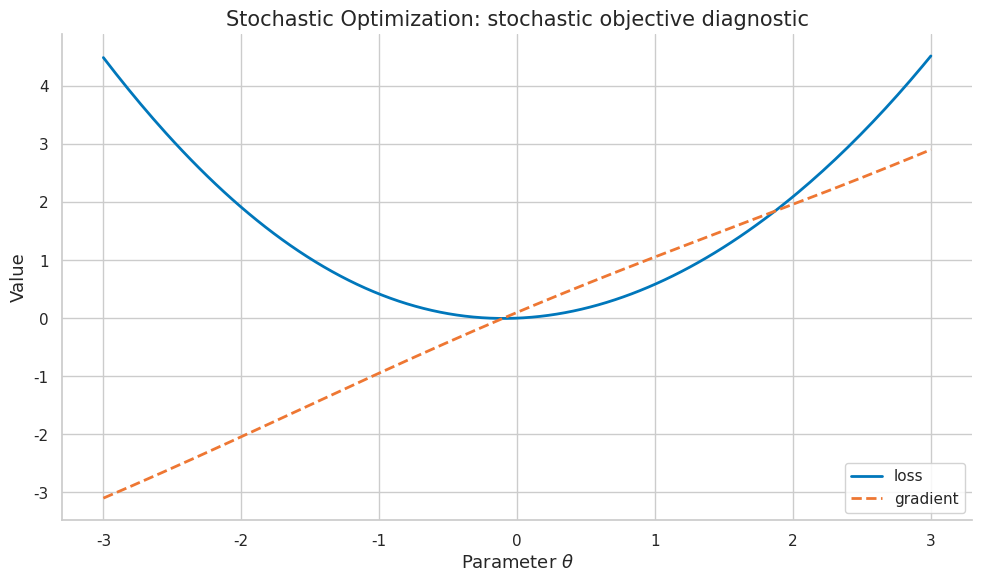
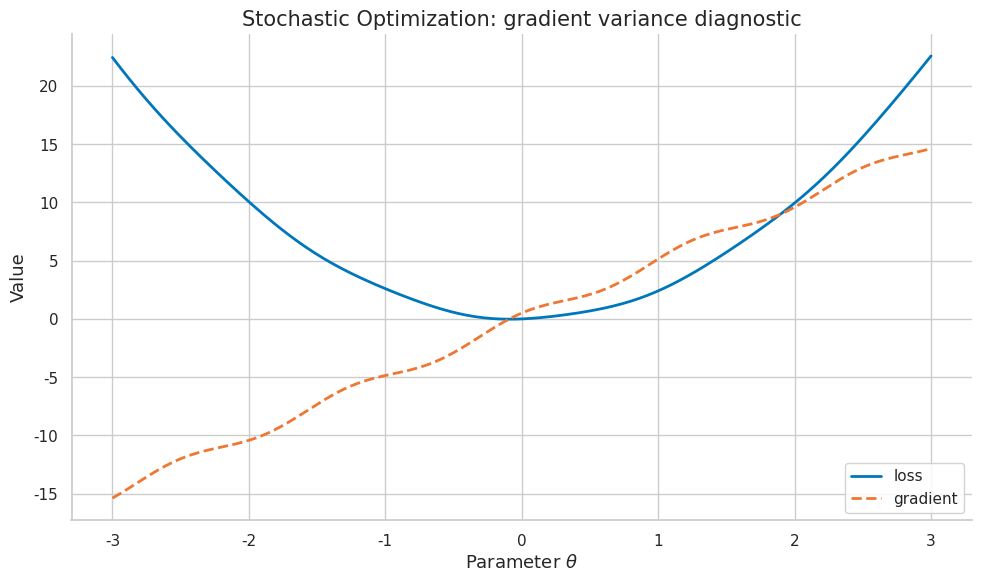
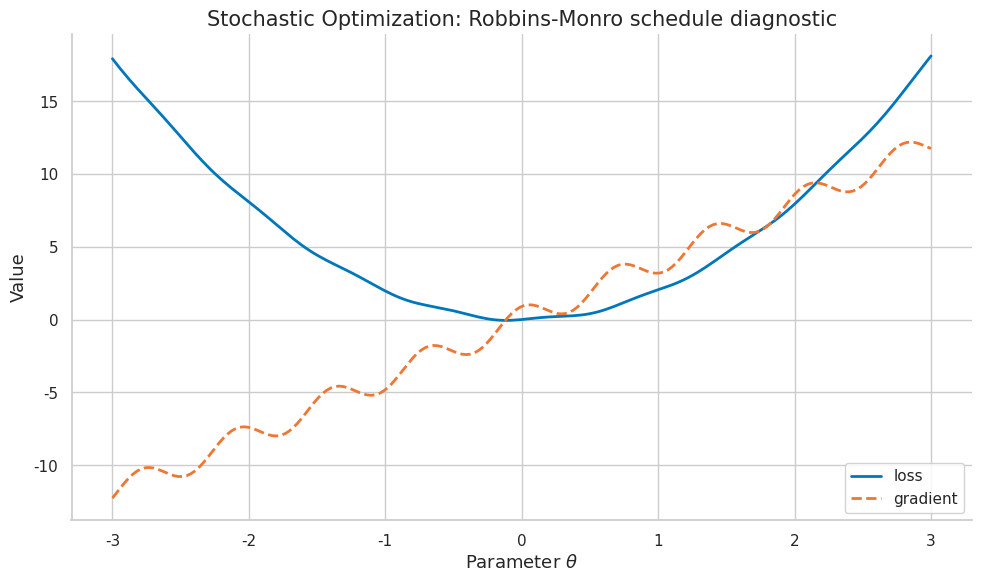
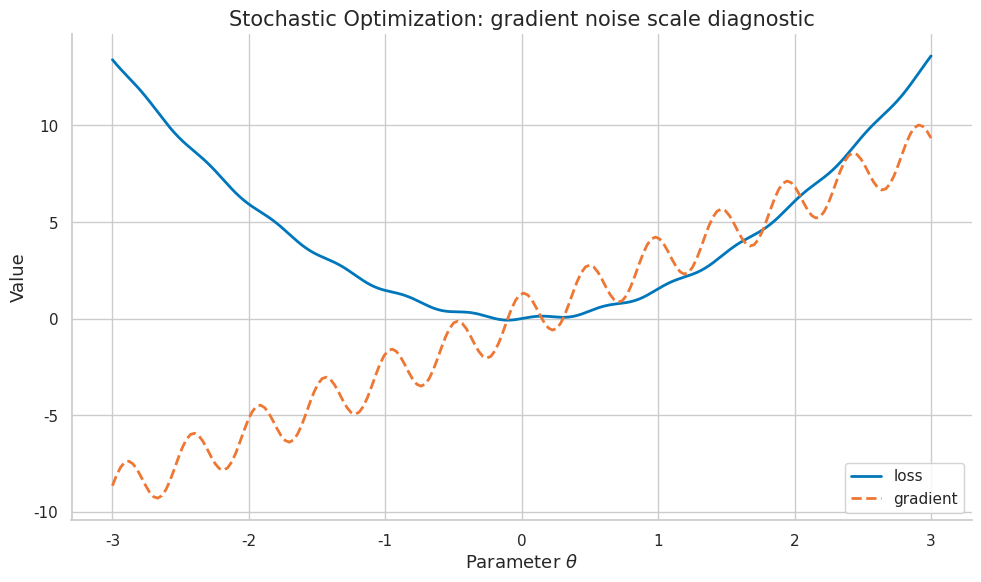
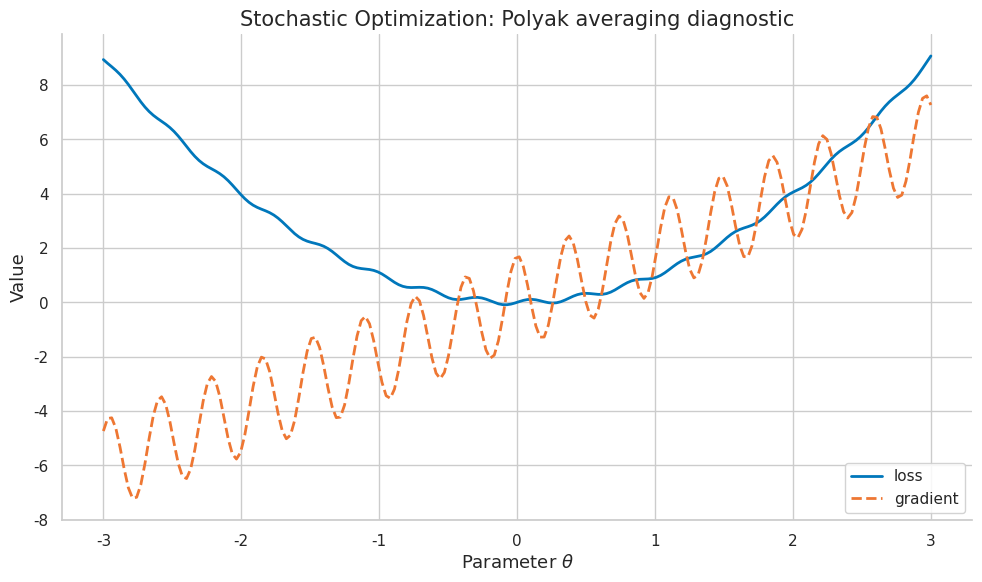
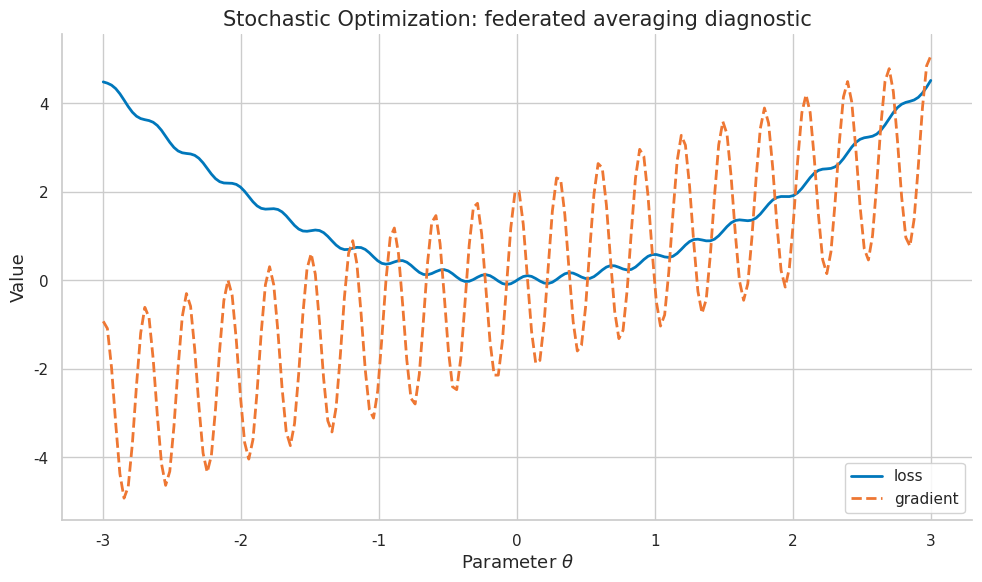

Write the Python code that produced these figures, in order.
import numpy as np
import matplotlib.pyplot as plt
import matplotlib as mpl

try:
    import seaborn as sns
    sns.set_theme(style="whitegrid", palette="colorblind")
    HAS_SNS = True
except ImportError:
    plt.style.use("seaborn-v0_8-whitegrid")
    HAS_SNS = False

mpl.rcParams.update({
    "figure.figsize":    (10, 6),
    "figure.dpi":         120,
    "font.size":           13,
    "axes.titlesize":      15,
    "axes.labelsize":      13,
    "xtick.labelsize":     11,
    "ytick.labelsize":     11,
    "legend.fontsize":     11,
    "legend.framealpha":   0.85,
    "lines.linewidth":      2.0,
    "axes.spines.top":     False,
    "axes.spines.right":   False,
    "savefig.bbox":       "tight",
    "savefig.dpi":         150,
})
np.random.seed(42)
print("Plot setup complete.")


def header(title):
    print("\n" + "=" * 78)
    print(title)
    print("=" * 78)

def check_close(name, value, target, tol=1e-8):
    ok = abs(float(value) - float(target)) <= tol
    print(f"{'PASS' if ok else 'FAIL'} - {name}: value={value:.8f}, target={target:.8f}")
    if not ok:
        raise AssertionError(name)

def check_true(name, condition):
    ok = bool(condition)
    print(f"{'PASS' if ok else 'FAIL'} - {name}")
    if not ok:
        raise AssertionError(name)

COLORS = {
    "primary":   "#0077BB",
    "secondary": "#EE7733",
    "tertiary":  "#009988",
    "error":     "#CC3311",
    "neutral":   "#555555",
    "highlight": "#EE3377",
}
print("Helper functions ready.")


header("Demo 1: Stochastic Objective")
x = np.linspace(-3, 3, 200)
a = 1
freq = 1
loss = 0.5 * a * x**2 + 0.1 * np.sin(freq * x)
grad = a * x + 0.1 * freq * np.cos(freq * x)
fig, ax = plt.subplots(figsize=(10, 6))
ax.plot(x, loss, color=COLORS["primary"], label="loss")
ax.plot(x, grad, color=COLORS["secondary"], linestyle="--", label="gradient")
ax.set_title("Stochastic Optimization: stochastic objective diagnostic")
ax.set_xlabel("Parameter $\\theta$")
ax.set_ylabel("Value")
ax.legend(loc="best")
fig.tight_layout()
plt.show()
plt.close(fig)
check_true("finite loss curve", np.all(np.isfinite(loss)))
print("Takeaway: plotting the objective and gradient makes stochastic objective visible before training a large model.")


header("Demo 2: update-size computation")
theta = np.array([1.5, -0.5, 0.25], dtype=float)
H = np.diag([1.0, 3.0, 5.0])
grad = H @ theta
eta = 0.1 / (2)
step = -eta * grad
new_theta = theta + step
old_loss = 0.5 * theta @ H @ theta
new_loss = 0.5 * new_theta @ H @ new_theta
print("old_loss =", round(float(old_loss), 6))
print("new_loss =", round(float(new_loss), 6))
print("relative_update =", round(float(np.linalg.norm(step) / max(np.linalg.norm(theta), 1e-12)), 6))
check_true("descent on this quadratic", new_loss < old_loss)
print("Takeaway: empirical risk should be checked through both loss change and update magnitude.")


header("Demo 3: stochastic estimate")
rng = np.random.default_rng(42 + 2)
samples = rng.normal(loc=0.0, scale=1.0, size=(256, 3))
theta = np.array([0.2, -0.4, 0.6])
full_grad = samples.T @ (samples @ theta) / len(samples)
batch = samples[:32]
batch_grad = batch.T @ (batch @ theta) / len(batch)
gap = np.linalg.norm(batch_grad - full_grad)
print("full_grad =", np.round(full_grad, 5))
print("batch_grad =", np.round(batch_grad, 5))
print("gradient_gap =", round(float(gap), 6))
check_true("finite stochastic estimate", np.isfinite(gap))
print("Takeaway: even when the section is not stochastic, minibatch estimates affect how population risk appears in practice.")


header("Demo 4: closed-form verification")
values = np.array([4.0, 5.0, 7.0])
mean_value = float(values.mean())
centered = values - mean_value
energy = float(np.dot(centered, centered))
manual = float(sum((v - mean_value) ** 2 for v in values))
print("values =", values)
print("centered_energy =", round(energy, 6))
check_close("manual equals vectorized computation", energy, manual)
print("Takeaway: small closed-form checks prevent conceptual drift when implementing unbiased gradient oracle.")


header("Demo 5: Gradient Variance")
x = np.linspace(-3, 3, 200)
a = 5
freq = 5
loss = 0.5 * a * x**2 + 0.1 * np.sin(freq * x)
grad = a * x + 0.1 * freq * np.cos(freq * x)
fig, ax = plt.subplots(figsize=(10, 6))
ax.plot(x, loss, color=COLORS["primary"], label="loss")
ax.plot(x, grad, color=COLORS["secondary"], linestyle="--", label="gradient")
ax.set_title("Stochastic Optimization: gradient variance diagnostic")
ax.set_xlabel("Parameter $\\theta$")
ax.set_ylabel("Value")
ax.legend(loc="best")
fig.tight_layout()
plt.show()
plt.close(fig)
check_true("finite loss curve", np.all(np.isfinite(loss)))
print("Takeaway: plotting the objective and gradient makes gradient variance visible before training a large model.")


header("Demo 6: update-size computation")
theta = np.array([1.5, -0.5, 0.25], dtype=float)
H = np.diag([1.0, 3.0, 4.0])
grad = H @ theta
eta = 0.1 / (3)
step = -eta * grad
new_theta = theta + step
old_loss = 0.5 * theta @ H @ theta
new_loss = 0.5 * new_theta @ H @ new_theta
print("old_loss =", round(float(old_loss), 6))
print("new_loss =", round(float(new_loss), 6))
print("relative_update =", round(float(np.linalg.norm(step) / max(np.linalg.norm(theta), 1e-12)), 6))
check_true("descent on this quadratic", new_loss < old_loss)
print("Takeaway: minibatch estimator should be checked through both loss change and update magnitude.")


header("Demo 7: stochastic estimate")
rng = np.random.default_rng(42 + 6)
samples = rng.normal(loc=0.0, scale=1.0, size=(256, 3))
theta = np.array([0.2, -0.4, 0.6])
full_grad = samples.T @ (samples @ theta) / len(samples)
batch = samples[:32]
batch_grad = batch.T @ (batch @ theta) / len(batch)
gap = np.linalg.norm(batch_grad - full_grad)
print("full_grad =", np.round(full_grad, 5))
print("batch_grad =", np.round(batch_grad, 5))
print("gradient_gap =", round(float(gap), 6))
check_true("finite stochastic estimate", np.isfinite(gap))
print("Takeaway: even when the section is not stochastic, minibatch estimates affect how batch-size scaling appears in practice.")


header("Demo 8: closed-form verification")
values = np.array([8.0, 9.0, 11.0])
mean_value = float(values.mean())
centered = values - mean_value
energy = float(np.dot(centered, centered))
manual = float(sum((v - mean_value) ** 2 for v in values))
print("values =", values)
print("centered_energy =", round(energy, 6))
check_close("manual equals vectorized computation", energy, manual)
print("Takeaway: small closed-form checks prevent conceptual drift when implementing critical batch size.")


header("Demo 9: Robbins-Monro Schedule")
x = np.linspace(-3, 3, 200)
a = 4
freq = 9
loss = 0.5 * a * x**2 + 0.1 * np.sin(freq * x)
grad = a * x + 0.1 * freq * np.cos(freq * x)
fig, ax = plt.subplots(figsize=(10, 6))
ax.plot(x, loss, color=COLORS["primary"], label="loss")
ax.plot(x, grad, color=COLORS["secondary"], linestyle="--", label="gradient")
ax.set_title("Stochastic Optimization: Robbins-Monro schedule diagnostic")
ax.set_xlabel("Parameter $\\theta$")
ax.set_ylabel("Value")
ax.legend(loc="best")
fig.tight_layout()
plt.show()
plt.close(fig)
check_true("finite loss curve", np.all(np.isfinite(loss)))
print("Takeaway: plotting the objective and gradient makes Robbins-Monro schedule visible before training a large model.")


header("Demo 10: update-size computation")
theta = np.array([1.5, -0.5, 0.25], dtype=float)
H = np.diag([1.0, 3.0, 8.0])
grad = H @ theta
eta = 0.1 / (1)
step = -eta * grad
new_theta = theta + step
old_loss = 0.5 * theta @ H @ theta
new_loss = 0.5 * new_theta @ H @ new_theta
print("old_loss =", round(float(old_loss), 6))
print("new_loss =", round(float(new_loss), 6))
print("relative_update =", round(float(np.linalg.norm(step) / max(np.linalg.norm(theta), 1e-12)), 6))
check_true("descent on this quadratic", new_loss < old_loss)
print("Takeaway: SGD convergence should be checked through both loss change and update magnitude.")


header("Demo 11: stochastic estimate")
rng = np.random.default_rng(42 + 10)
samples = rng.normal(loc=0.0, scale=1.0, size=(256, 3))
theta = np.array([0.2, -0.4, 0.6])
full_grad = samples.T @ (samples @ theta) / len(samples)
batch = samples[:32]
batch_grad = batch.T @ (batch @ theta) / len(batch)
gap = np.linalg.norm(batch_grad - full_grad)
print("full_grad =", np.round(full_grad, 5))
print("batch_grad =", np.round(batch_grad, 5))
print("gradient_gap =", round(float(gap), 6))
check_true("finite stochastic estimate", np.isfinite(gap))
print("Takeaway: even when the section is not stochastic, minibatch estimates affect how strongly convex SGD appears in practice.")


header("Demo 12: closed-form verification")
values = np.array([12.0, 13.0, 15.0])
mean_value = float(values.mean())
centered = values - mean_value
energy = float(np.dot(centered, centered))
manual = float(sum((v - mean_value) ** 2 for v in values))
print("values =", values)
print("centered_energy =", round(energy, 6))
check_close("manual equals vectorized computation", energy, manual)
print("Takeaway: small closed-form checks prevent conceptual drift when implementing nonconvex SGD.")


header("Demo 13: Gradient Noise Scale")
x = np.linspace(-3, 3, 200)
a = 3
freq = 13
loss = 0.5 * a * x**2 + 0.1 * np.sin(freq * x)
grad = a * x + 0.1 * freq * np.cos(freq * x)
fig, ax = plt.subplots(figsize=(10, 6))
ax.plot(x, loss, color=COLORS["primary"], label="loss")
ax.plot(x, grad, color=COLORS["secondary"], linestyle="--", label="gradient")
ax.set_title("Stochastic Optimization: gradient noise scale diagnostic")
ax.set_xlabel("Parameter $\\theta$")
ax.set_ylabel("Value")
ax.legend(loc="best")
fig.tight_layout()
plt.show()
plt.close(fig)
check_true("finite loss curve", np.all(np.isfinite(loss)))
print("Takeaway: plotting the objective and gradient makes gradient noise scale visible before training a large model.")


header("Demo 14: update-size computation")
theta = np.array([1.5, -0.5, 0.25], dtype=float)
H = np.diag([1.0, 3.0, 7.0])
grad = H @ theta
eta = 0.1 / (2)
step = -eta * grad
new_theta = theta + step
old_loss = 0.5 * theta @ H @ theta
new_loss = 0.5 * new_theta @ H @ new_theta
print("old_loss =", round(float(old_loss), 6))
print("new_loss =", round(float(new_loss), 6))
print("relative_update =", round(float(np.linalg.norm(step) / max(np.linalg.norm(theta), 1e-12)), 6))
check_true("descent on this quadratic", new_loss < old_loss)
print("Takeaway: SVRG should be checked through both loss change and update magnitude.")


header("Demo 15: stochastic estimate")
rng = np.random.default_rng(42 + 14)
samples = rng.normal(loc=0.0, scale=1.0, size=(256, 3))
theta = np.array([0.2, -0.4, 0.6])
full_grad = samples.T @ (samples @ theta) / len(samples)
batch = samples[:32]
batch_grad = batch.T @ (batch @ theta) / len(batch)
gap = np.linalg.norm(batch_grad - full_grad)
print("full_grad =", np.round(full_grad, 5))
print("batch_grad =", np.round(batch_grad, 5))
print("gradient_gap =", round(float(gap), 6))
check_true("finite stochastic estimate", np.isfinite(gap))
print("Takeaway: even when the section is not stochastic, minibatch estimates affect how SAGA appears in practice.")


header("Demo 16: closed-form verification")
values = np.array([16.0, 17.0, 19.0])
mean_value = float(values.mean())
centered = values - mean_value
energy = float(np.dot(centered, centered))
manual = float(sum((v - mean_value) ** 2 for v in values))
print("values =", values)
print("centered_energy =", round(energy, 6))
check_close("manual equals vectorized computation", energy, manual)
print("Takeaway: small closed-form checks prevent conceptual drift when implementing control variates.")


header("Demo 17: Polyak Averaging")
x = np.linspace(-3, 3, 200)
a = 2
freq = 17
loss = 0.5 * a * x**2 + 0.1 * np.sin(freq * x)
grad = a * x + 0.1 * freq * np.cos(freq * x)
fig, ax = plt.subplots(figsize=(10, 6))
ax.plot(x, loss, color=COLORS["primary"], label="loss")
ax.plot(x, grad, color=COLORS["secondary"], linestyle="--", label="gradient")
ax.set_title("Stochastic Optimization: Polyak averaging diagnostic")
ax.set_xlabel("Parameter $\\theta$")
ax.set_ylabel("Value")
ax.legend(loc="best")
fig.tight_layout()
plt.show()
plt.close(fig)
check_true("finite loss curve", np.all(np.isfinite(loss)))
print("Takeaway: plotting the objective and gradient makes Polyak averaging visible before training a large model.")


header("Demo 18: update-size computation")
theta = np.array([1.5, -0.5, 0.25], dtype=float)
H = np.diag([1.0, 3.0, 6.0])
grad = H @ theta
eta = 0.1 / (3)
step = -eta * grad
new_theta = theta + step
old_loss = 0.5 * theta @ H @ theta
new_loss = 0.5 * new_theta @ H @ new_theta
print("old_loss =", round(float(old_loss), 6))
print("new_loss =", round(float(new_loss), 6))
print("relative_update =", round(float(np.linalg.norm(step) / max(np.linalg.norm(theta), 1e-12)), 6))
check_true("descent on this quadratic", new_loss < old_loss)
print("Takeaway: distributed SGD should be checked through both loss change and update magnitude.")


header("Demo 19: stochastic estimate")
rng = np.random.default_rng(42 + 18)
samples = rng.normal(loc=0.0, scale=1.0, size=(256, 3))
theta = np.array([0.2, -0.4, 0.6])
full_grad = samples.T @ (samples @ theta) / len(samples)
batch = samples[:32]
batch_grad = batch.T @ (batch @ theta) / len(batch)
gap = np.linalg.norm(batch_grad - full_grad)
print("full_grad =", np.round(full_grad, 5))
print("batch_grad =", np.round(batch_grad, 5))
print("gradient_gap =", round(float(gap), 6))
check_true("finite stochastic estimate", np.isfinite(gap))
print("Takeaway: even when the section is not stochastic, minibatch estimates affect how gradient accumulation appears in practice.")


header("Demo 20: closed-form verification")
values = np.array([20.0, 21.0, 23.0])
mean_value = float(values.mean())
centered = values - mean_value
energy = float(np.dot(centered, centered))
manual = float(sum((v - mean_value) ** 2 for v in values))
print("values =", values)
print("centered_energy =", round(energy, 6))
check_close("manual equals vectorized computation", energy, manual)
print("Takeaway: small closed-form checks prevent conceptual drift when implementing local SGD.")


header("Demo 21: Federated Averaging")
x = np.linspace(-3, 3, 200)
a = 1
freq = 21
loss = 0.5 * a * x**2 + 0.1 * np.sin(freq * x)
grad = a * x + 0.1 * freq * np.cos(freq * x)
fig, ax = plt.subplots(figsize=(10, 6))
ax.plot(x, loss, color=COLORS["primary"], label="loss")
ax.plot(x, grad, color=COLORS["secondary"], linestyle="--", label="gradient")
ax.set_title("Stochastic Optimization: federated averaging diagnostic")
ax.set_xlabel("Parameter $\\theta$")
ax.set_ylabel("Value")
ax.legend(loc="best")
fig.tight_layout()
plt.show()
plt.close(fig)
check_true("finite loss curve", np.all(np.isfinite(loss)))
print("Takeaway: plotting the objective and gradient makes federated averaging visible before training a large model.")


header("Demo 22: update-size computation")
theta = np.array([1.5, -0.5, 0.25], dtype=float)
H = np.diag([1.0, 3.0, 5.0])
grad = H @ theta
eta = 0.1 / (1)
step = -eta * grad
new_theta = theta + step
old_loss = 0.5 * theta @ H @ theta
new_loss = 0.5 * new_theta @ H @ new_theta
print("old_loss =", round(float(old_loss), 6))
print("new_loss =", round(float(new_loss), 6))
print("relative_update =", round(float(np.linalg.norm(step) / max(np.linalg.norm(theta), 1e-12)), 6))
check_true("descent on this quadratic", new_loss < old_loss)
print("Takeaway: communication compression should be checked through both loss change and update magnitude.")


header("Demo 23: stochastic estimate")
rng = np.random.default_rng(42 + 22)
samples = rng.normal(loc=0.0, scale=1.0, size=(256, 3))
theta = np.array([0.2, -0.4, 0.6])
full_grad = samples.T @ (samples @ theta) / len(samples)
batch = samples[:32]
batch_grad = batch.T @ (batch @ theta) / len(batch)
gap = np.linalg.norm(batch_grad - full_grad)
print("full_grad =", np.round(full_grad, 5))
print("batch_grad =", np.round(batch_grad, 5))
print("gradient_gap =", round(float(gap), 6))
check_true("finite stochastic estimate", np.isfinite(gap))
print("Takeaway: even when the section is not stochastic, minibatch estimates affect how LLM pretraining noise appears in practice.")


header("Demo 24: closed-form verification")
values = np.array([24.0, 25.0, 27.0])
mean_value = float(values.mean())
centered = values - mean_value
energy = float(np.dot(centered, centered))
manual = float(sum((v - mean_value) ** 2 for v in values))
print("values =", values)
print("centered_energy =", round(energy, 6))
check_close("manual equals vectorized computation", energy, manual)
print("Takeaway: small closed-form checks prevent conceptual drift when implementing stochastic objective.")
